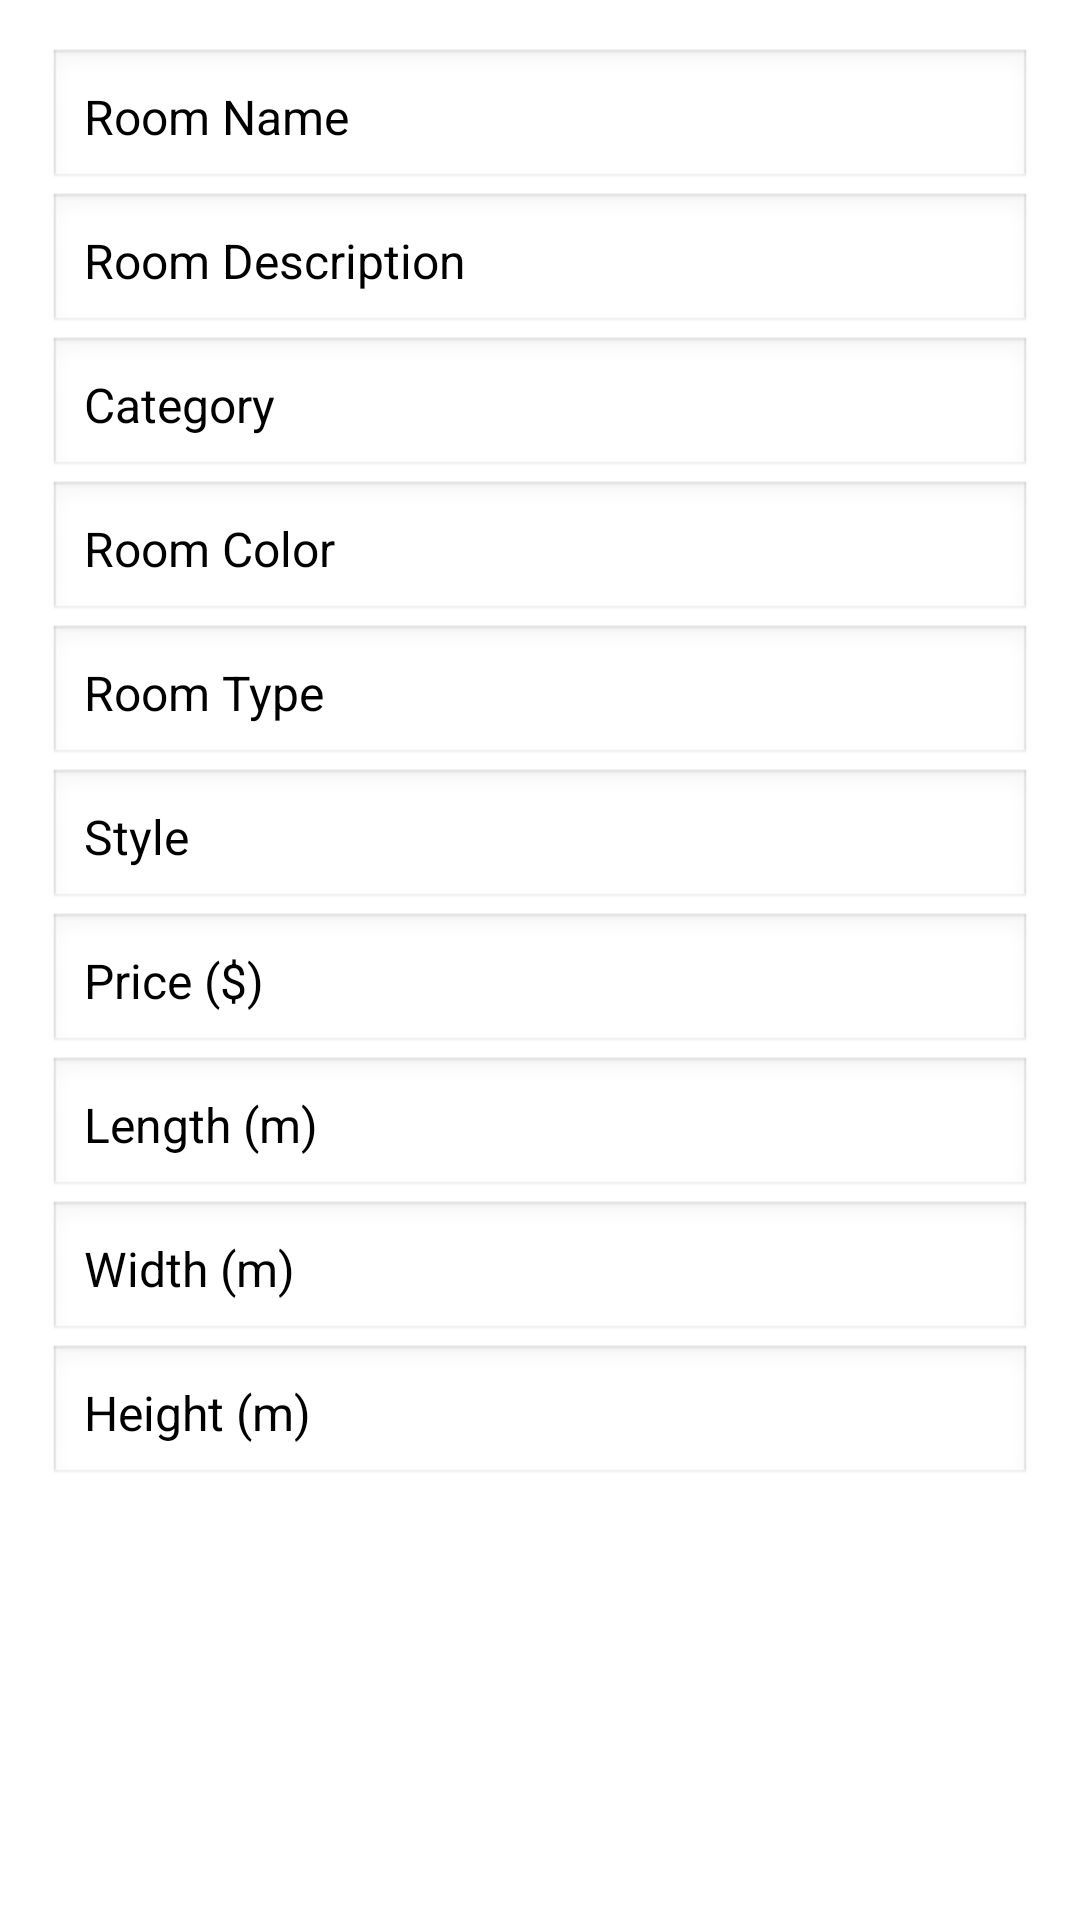

This screen was rendered from an Android layout file. Write that file and the resources it references.
<!-- AndroidManifest.xml: application theme Theme.Asas -->
<!-- res/layout/fragment_add_room_configrations.xml -->
<?xml version="1.0" encoding="utf-8"?>
<layout xmlns:android="http://schemas.android.com/apk/res/android"
    xmlns:app="http://schemas.android.com/apk/res-auto">

    <data>

    </data>

    <androidx.core.widget.NestedScrollView
        android:layout_width="match_parent"
        android:layout_height="match_parent"
        android:padding="16dp"
        android:fillViewport="true">

        <androidx.constraintlayout.widget.ConstraintLayout
            android:layout_width="match_parent"
            android:layout_height="wrap_content">

            
            <EditText
                android:id="@+id/etRoomName"
                android:layout_width="match_parent"
                android:layout_height="wrap_content"
                android:hint="Room Name"
                android:textSize="16sp"
                android:background="@android:drawable/edit_text"
                android:padding="12dp"
                android:layout_marginBottom="8dp"
                app:layout_constraintTop_toTopOf="parent"/>

            
            <EditText
                android:id="@+id/etRoomDescription"
                android:layout_width="match_parent"
                android:layout_height="wrap_content"
                android:hint="Room Description"
                android:textSize="16sp"
                android:background="@android:drawable/edit_text"
                android:padding="12dp"
                android:layout_marginBottom="8dp"
                app:layout_constraintTop_toBottomOf="@id/etRoomName"/>

            
            <EditText
                android:id="@+id/etCategory"
                android:layout_width="match_parent"
                android:layout_height="wrap_content"
                android:hint="Category"
                android:textSize="16sp"
                android:background="@android:drawable/edit_text"
                android:padding="12dp"
                android:layout_marginBottom="8dp"
                app:layout_constraintTop_toBottomOf="@id/etRoomDescription"/>

            
            <EditText
                android:id="@+id/etRoomColor"
                android:layout_width="match_parent"
                android:layout_height="wrap_content"
                android:hint="Room Color"
                android:textSize="16sp"
                android:background="@android:drawable/edit_text"
                android:padding="12dp"
                android:layout_marginBottom="8dp"
                app:layout_constraintTop_toBottomOf="@id/etCategory"/>

            
            <EditText
                android:id="@+id/etRoomType"
                android:layout_width="match_parent"
                android:layout_height="wrap_content"
                android:hint="Room Type"
                android:textSize="16sp"
                android:background="@android:drawable/edit_text"
                android:padding="12dp"
                android:layout_marginBottom="8dp"
                app:layout_constraintTop_toBottomOf="@id/etRoomColor"/>

            
            <EditText
                android:id="@+id/etStyle"
                android:layout_width="match_parent"
                android:layout_height="wrap_content"
                android:hint="Style"
                android:textSize="16sp"
                android:background="@android:drawable/edit_text"
                android:padding="12dp"
                android:layout_marginBottom="8dp"
                app:layout_constraintTop_toBottomOf="@id/etRoomType"/>

            
            <EditText
                android:id="@+id/etRoomPrice"
                android:layout_width="match_parent"
                android:layout_height="wrap_content"
                android:hint="Price ($)"
                android:textSize="16sp"
                android:background="@android:drawable/edit_text"
                android:padding="12dp"
                android:layout_marginBottom="8dp"
                android:inputType="numberDecimal"
                app:layout_constraintTop_toBottomOf="@id/etStyle"/>

            
            <EditText
                android:id="@+id/etRoomLength"
                android:layout_width="match_parent"
                android:layout_height="wrap_content"
                android:hint="Length (m)"
                android:textSize="16sp"
                android:background="@android:drawable/edit_text"
                android:padding="12dp"
                android:layout_marginBottom="8dp"
                android:inputType="numberDecimal"
                app:layout_constraintTop_toBottomOf="@id/etRoomPrice"/>

            
            <EditText
                android:id="@+id/etRoomWidth"
                android:layout_width="match_parent"
                android:layout_height="wrap_content"
                android:hint="Width (m)"
                android:textSize="16sp"
                android:background="@android:drawable/edit_text"
                android:padding="12dp"
                android:layout_marginBottom="8dp"
                android:inputType="numberDecimal"
                app:layout_constraintTop_toBottomOf="@id/etRoomLength"/>

            
            <EditText
                android:id="@+id/etRoomHeight"
                android:layout_width="match_parent"
                android:layout_height="wrap_content"
                android:hint="Height (m)"
                android:textSize="16sp"
                android:background="@android:drawable/edit_text"
                android:padding="12dp"
                android:layout_marginBottom="8dp"
                android:inputType="numberDecimal"
                app:layout_constraintTop_toBottomOf="@id/etRoomWidth"/>

            
            <Button
                android:id="@+id/btnSaveRoomConfig"
                android:layout_width="match_parent"
                android:layout_height="wrap_content"
                android:text="Save Room Configuration"
                android:backgroundTint="@color/md_theme_primary"
                android:textColor="@android:color/white"
                app:layout_constraintTop_toBottomOf="@id/etRoomHeight"
                android:layout_marginTop="16dp"/>
        </androidx.constraintlayout.widget.ConstraintLayout>
    </androidx.core.widget.NestedScrollView>
</layout>
<!-- resources referenced by this layout -->
<resources>
  <color name="md_theme_primary">#8A5021</color>
  <style name="Theme.Asas" parent="Theme.MaterialComponents.DayNight.DarkActionBar">
          
          <item name="colorPrimary">@color/purple_500</item>
          <item name="colorPrimaryVariant">@color/purple_700</item>
          <item name="colorOnPrimary">@color/white</item>
          
          <item name="colorSecondary">@color/teal_200</item>
          <item name="colorSecondaryVariant">@color/teal_700</item>
          <item name="colorOnSecondary">@color/black</item>
          
          <item name="android:statusBarColor">?attr/colorPrimaryVariant</item>
          
      </style>
  <color name="white">#FFFFFFFF</color>
  <color name="black">#FF000000</color>
  <!-- not gathered from this repository: default colours our renderer supplied (Android Studio template values) -->
  <color name="purple_500">#FF6200EE</color>
  <color name="purple_700">#FF3700B3</color>
  <color name="teal_200">#FF03DAC5</color>
  <color name="teal_700">#FF018786</color>
</resources>
